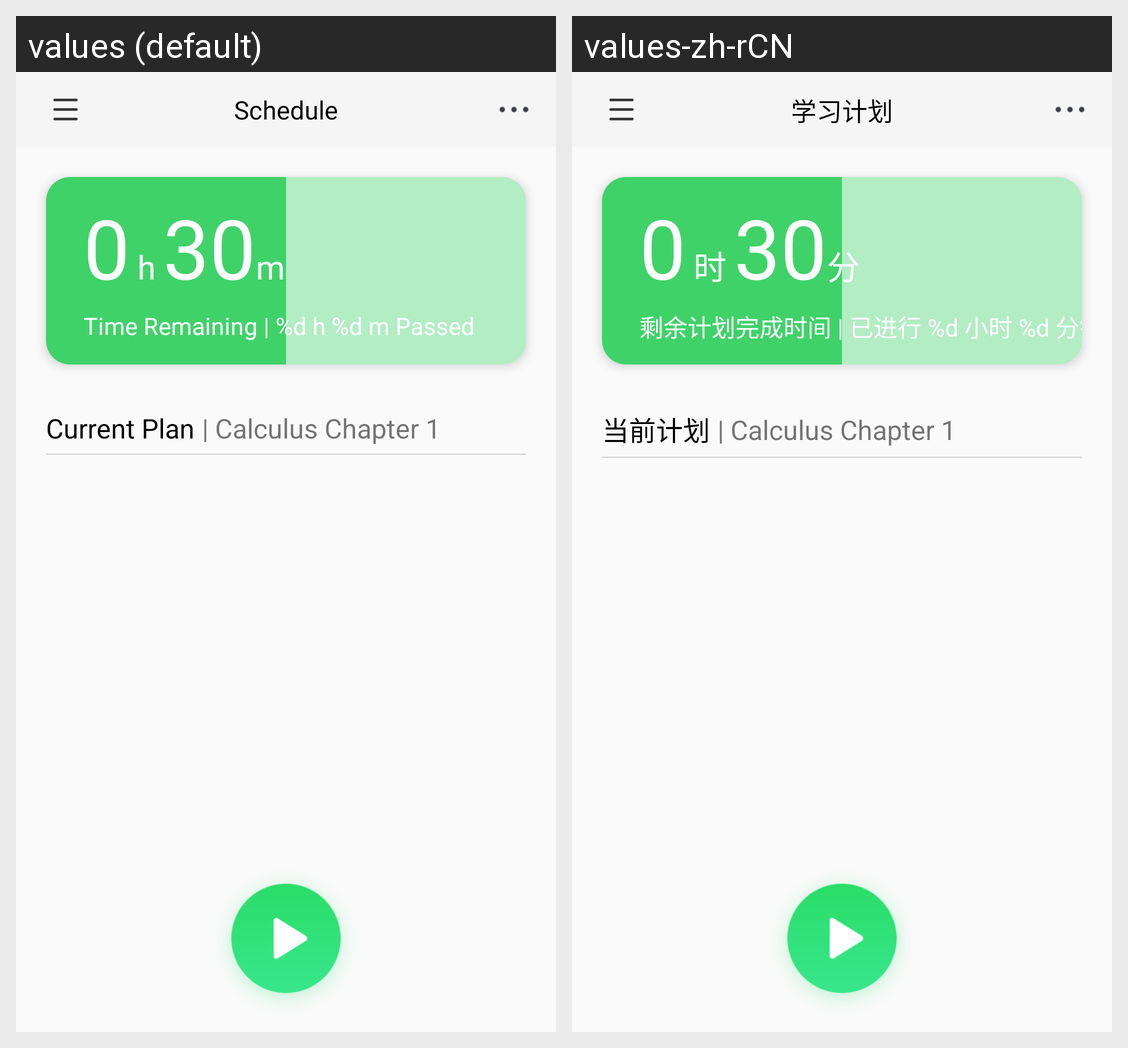

Translations of the strings shown on this Android screen, per locale in the grid:
Android screen res/layout/fragment_plan.xml rendered under 2 locales, left to right: values (default), values-zh-rCN. Device: Nexus 5 (rendered at 1080×1920; each locale shown at half size, 540×960, under a caption strip naming it); theme Theme.DormitoryManager.
Strings drawn on this screen, with the default value and each locale's value (text and hints the layout hard-codes, and strings that could not be matched under every locale, appear in the picture but are not listed):

txt_learning_schedule
  values: Schedule
  values-zh-rCN: 学习计划

txt_h
  values: h
  values-zh-rCN: 时

txt_m
  values: m
  values-zh-rCN: 分

txt_time_record_text_desp
  values: Time Remaining | %d h %d m Passed
  values-zh-rCN: 剩余计划完成时间 | 已进行 %d 小时 %d 分钟

txt_current_plan
  values: Current Plan
  values-zh-rCN: 当前计划
